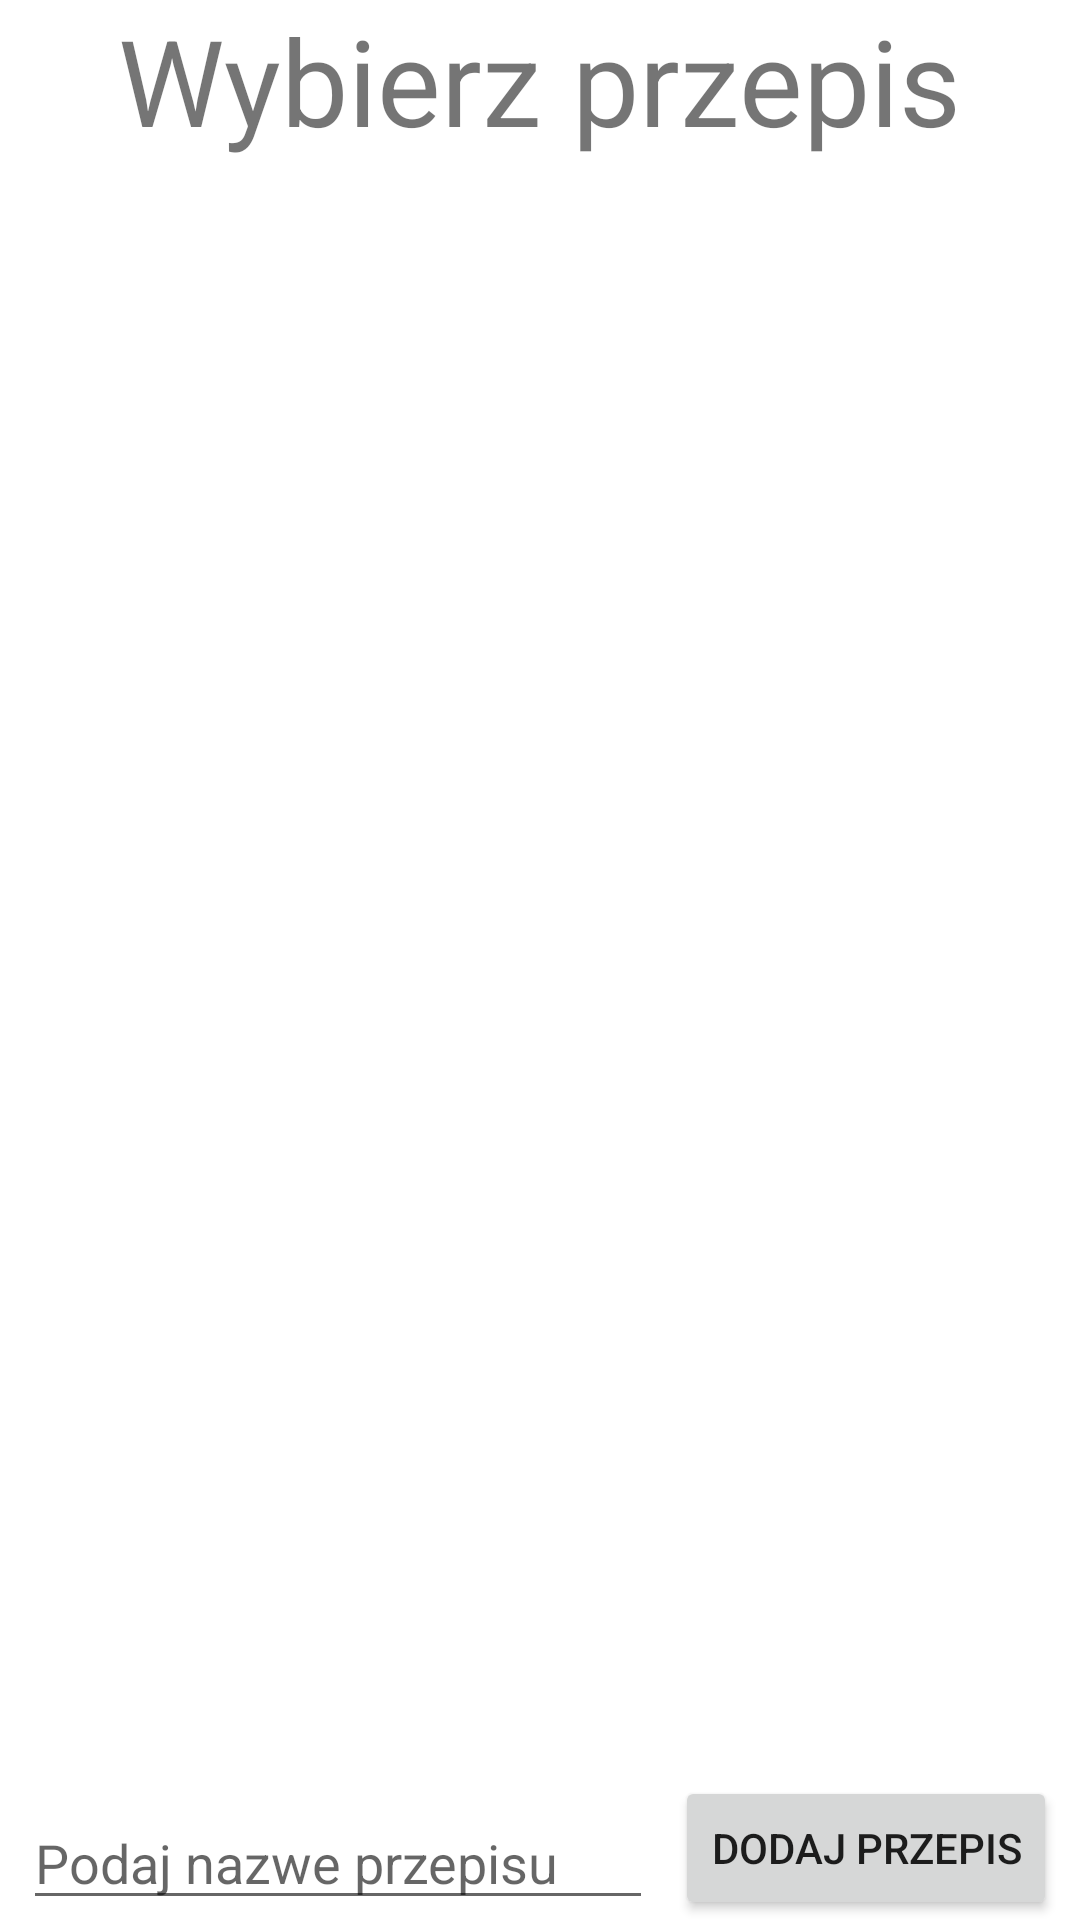

Layout XML and referenced resources for this Android screen:
<!-- AndroidManifest.xml: application theme Theme.Ksiazka_kucharska -->
<!-- res/layout/activity_main2.xml -->
<?xml version="1.0" encoding="utf-8"?>
<androidx.constraintlayout.widget.ConstraintLayout xmlns:android="http://schemas.android.com/apk/res/android"
    xmlns:app="http://schemas.android.com/apk/res-auto"
    xmlns:tools="http://schemas.android.com/tools"
    android:layout_width="match_parent"
    android:layout_height="match_parent"
    tools:context=".MainActivity2">
<TextView
    android:id="@+id/textView"
    android:text="Wybierz przepis"
    android:textSize="40sp"
    android:layout_width="wrap_content"
    android:layout_height="wrap_content"
    app:layout_constraintTop_toTopOf="parent"
    app:layout_constraintStart_toStartOf="parent"
    app:layout_constraintEnd_toEndOf="parent"
    app:layout_constraintBottom_toTopOf="@id/listView"/>

    <ListView
        android:id="@+id/listView"
        android:layout_width="wrap_content"
        android:layout_height="wrap_content"
        app:layout_constraintTop_toBottomOf="@id/textView"
        app:layout_constraintEnd_toEndOf="parent"
        app:layout_constraintStart_toStartOf="parent"
        />
    <EditText
        android:id="@+id/editText"
        android:layout_width="wrap_content"
        android:layout_height="wrap_content"
        android:ems="10"
        android:inputType="textPersonName"
        android:hint="Podaj nazwe przepisu"
        app:layout_constraintBottom_toBottomOf="parent"
        app:layout_constraintStart_toStartOf="parent"
        app:layout_constraintEnd_toStartOf="@id/button2"/>
    <Button
        android:id="@+id/button2"

        android:layout_width="wrap_content"
        android:layout_height="wrap_content"
        android:text="Dodaj przepis"
        app:layout_constraintBottom_toBottomOf="parent"
        app:layout_constraintEnd_toEndOf="parent"
        app:layout_constraintStart_toEndOf="@id/editText"/>
</androidx.constraintlayout.widget.ConstraintLayout>
<!-- resources referenced by this layout -->
<resources>
  <style name="Theme.Ksiazka_kucharska" parent="Theme.MaterialComponents.DayNight.DarkActionBar">
          
          <item name="colorPrimary">@color/purple_500</item>
          <item name="colorPrimaryVariant">@color/purple_700</item>
          <item name="colorOnPrimary">@color/white</item>
          
          <item name="colorSecondary">@color/teal_200</item>
          <item name="colorSecondaryVariant">@color/teal_700</item>
          <item name="colorOnSecondary">@color/black</item>
          
          <item name="android:statusBarColor" tools:targetApi="l">?attr/colorPrimaryVariant</item>
          
      </style>
  <!-- not gathered from this repository: default colours our renderer supplied (Android Studio template values) -->
  <color name="purple_500">#FF6200EE</color>
  <color name="purple_700">#FF3700B3</color>
  <color name="teal_200">#FF03DAC5</color>
  <color name="teal_700">#FF018786</color>
  <color name="black">#FF000000</color>
  <color name="white">#FFFFFFFF</color>
</resources>
